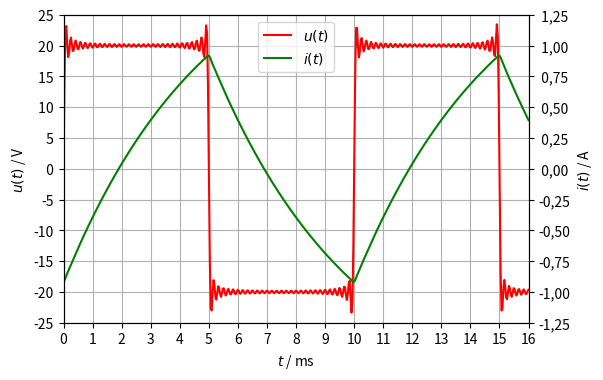
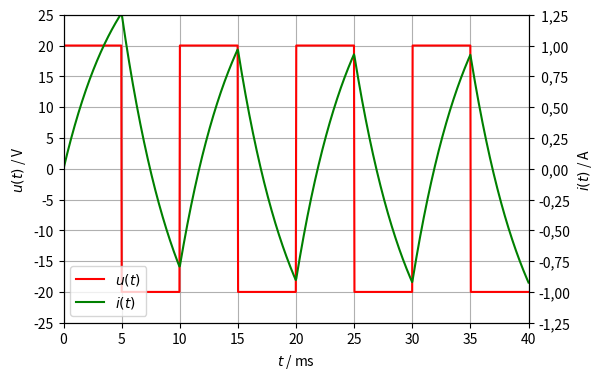
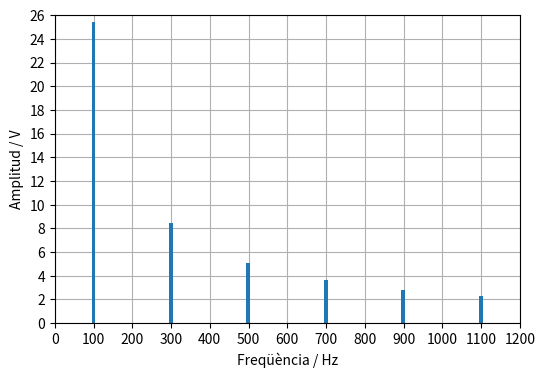

These figures' Python source, in order:
import numpy as np
import matplotlib.pyplot as plt

T = 10e-3  # s
U = 20     # V
R = 10     # Ω
L = 50e-3  # H

ω = 2*np.pi/T  # rad/s
k = np.arange(1, 60, 2)  # 1, 3, 5, ..., 59
U_k = 4*U/np.pi/k
Z_k = R + k*ω*L*1j
φ_k = np.angle(Z_k)
I_k = U_k/np.abs(Z_k)

I = np.sqrt(np.sum(I_k**2/2))
P = R*I**2
print(f'I = {I:.4f} A')
print(f'P = {P:.2f} W')
P = np.sum(U_k*I_k/2*np.cos(φ_k))
print(f'P = {P:.2f} W')

t = np.linspace(0, 16e-3, 500)  # s
u = np.vectorize(lambda time: np.sum(U_k * np.sin(k * ω * time)))(t)
i = np.vectorize(lambda time: np.sum(I_k * np.sin(k * ω * time - φ_k)))(t)

fig, ax1 = plt.subplots(figsize=(6, 4))
ax1.set_xlim(0, 16)
ax1.set_xticks(np.arange(0, 16.1, 1))
ax1.set_ylim(-25, 25)
yticks1 = np.arange(-25, 26, 5)
ax1.set_yticks(yticks1, [f'{tick: }' for tick in yticks1])
ax1.grid()
ax1.set_ylabel(r'$u(t)$ / V')
ax1.set_xlabel(r'$t$ / ms')
ax1.plot(t*1000, u, 'red', label=r'$u(t)$')
ax2 = ax1.twinx()
ax2.set_ylim(-1.25, 1.25)
yticks2 = np.arange(-1.25, 1.3, 0.25)
ax2.set_yticks(yticks2, [f'{tick: .2f}'.replace('.', ',') for tick in yticks2])
ax2.set_ylabel(r'$i(t)$ / A')
ax2.plot(t*1000, i, 'green', label=r'$i(t)$')
fig.legend(loc='upper center', bbox_to_anchor=(0.5,1), bbox_transform=ax1.transAxes)
plt.show()

τ = L/R
def i_L(t, I, E, R):
     return E/R - (E/R - I)*np.exp(-t/τ)

t_0 = 0.000  # s
t_1 = 0.005  # s
t_2 = 0.010  # s
t_3 = 0.015  # s
t_4 = 0.020  # s
t_5 = 0.025  # s
t_6 = 0.030  # s
t_7 = 0.035  # s
t_8 = 0.040  # s
n_samples = 1000
t, t_step = np.linspace(t_0, t_8, n_samples, retstep=True)  # s
t_0_1 = t <= t_1
t_1_2 = (t > t_1) & (t <= t_2)
t_2_3 = (t > t_2) & (t <= t_3)
t_3_4 = (t > t_3) & (t <= t_4)
t_4_5 = (t > t_4) & (t <= t_5)
t_5_6 = (t > t_5) & (t <= t_6)
t_6_7 = (t > t_6) & (t <= t_7)
t_7_8 = t > t_7

i_1 = i_L(t[t_0_1], 0, U, R)
I_1 = i_1[-1]
i_2 = i_L(t[t_1_2] - t_1, I_1, -U, R)
I_2 = i_2[-1]
i_3 = i_L(t[t_2_3] - t_2, I_2, U, R)
I_3 = i_3[-1]
i_4 = i_L(t[t_3_4] - t_3, I_3, -U, R)
I_4 = i_4[-1]
i_5 = i_L(t[t_4_5] - t_4, I_4, U, R)
I_5 = i_5[-1]
i_6 = i_L(t[t_5_6] - t_5, I_5, -U, R)
I_6 = i_6[-1]
i_7 = i_L(t[t_6_7] - t_6, I_6, U, R)
I_7 = i_7[-1]
i_8 = i_L(t[t_7_8] - t_7, I_7, -U, R)

i_L_total = np.concatenate((i_1, i_2, i_3, i_4, i_5, i_6, i_7, i_8))

u_total = np.piecewise(t, [t_0_1, t_1_2, t_2_3, t_3_4, t_4_5, t_5_6, t_6_7, t_7_8],
                        [U, -U, U, -U, U, -U, U, -U])

fig, ax1 = plt.subplots(figsize=(6, 4))
ax1.set_xlim(0, 40)
ax1.set_xticks(np.arange(0, 41, 5))
ax1.set_ylim(-25, 25)
yticks1 = np.arange(-25, 26, 5)
ax1.set_yticks(yticks1, [f'{tick: }' for tick in yticks1])
ax1.grid()
ax1.set_ylabel(r'$u(t)$ / V')
ax1.set_xlabel(r'$t$ / ms')
ax1.plot(t*1000, u_total, 'red', label=r'$u(t)$')
ax2 = ax1.twinx()
ax2.set_ylim(-1.25, 1.25)
yticks2 = np.arange(-1.25, 1.3, 0.25)
ax2.set_yticks(yticks2, [f'{tick: .2f}'.replace('.', ',') for tick in yticks2])
ax2.set_ylabel(r'$i(t)$ / A')
ax2.plot(t*1000, i_L_total, 'green', label=r'$i(t)$')
fig.legend(loc='lower left', bbox_to_anchor=(0,0), bbox_transform=ax1.transAxes)
plt.show()

F_u_total = np.fft.rfft(u_total)
freq = np.fft.rfftfreq(n_samples, t_step)
spectrum_u_total = 2 / n_samples * np.abs(F_u_total)

fig, ax = plt.subplots(figsize=(6, 4))
ax.set_xlim(0, 1200)
ax.set_xticks(np.arange(0, 1201, 100))
ax.set_ylim(0, 26)
ax.set_yticks(np.arange(0, 27, 2))
ax.set_axisbelow(True)
ax.grid()
ax.set_ylabel(r'Amplitud / V')
ax.set_xlabel(r'Freqüència / Hz')
ax.bar(freq, spectrum_u_total, width=10)
plt.show()
